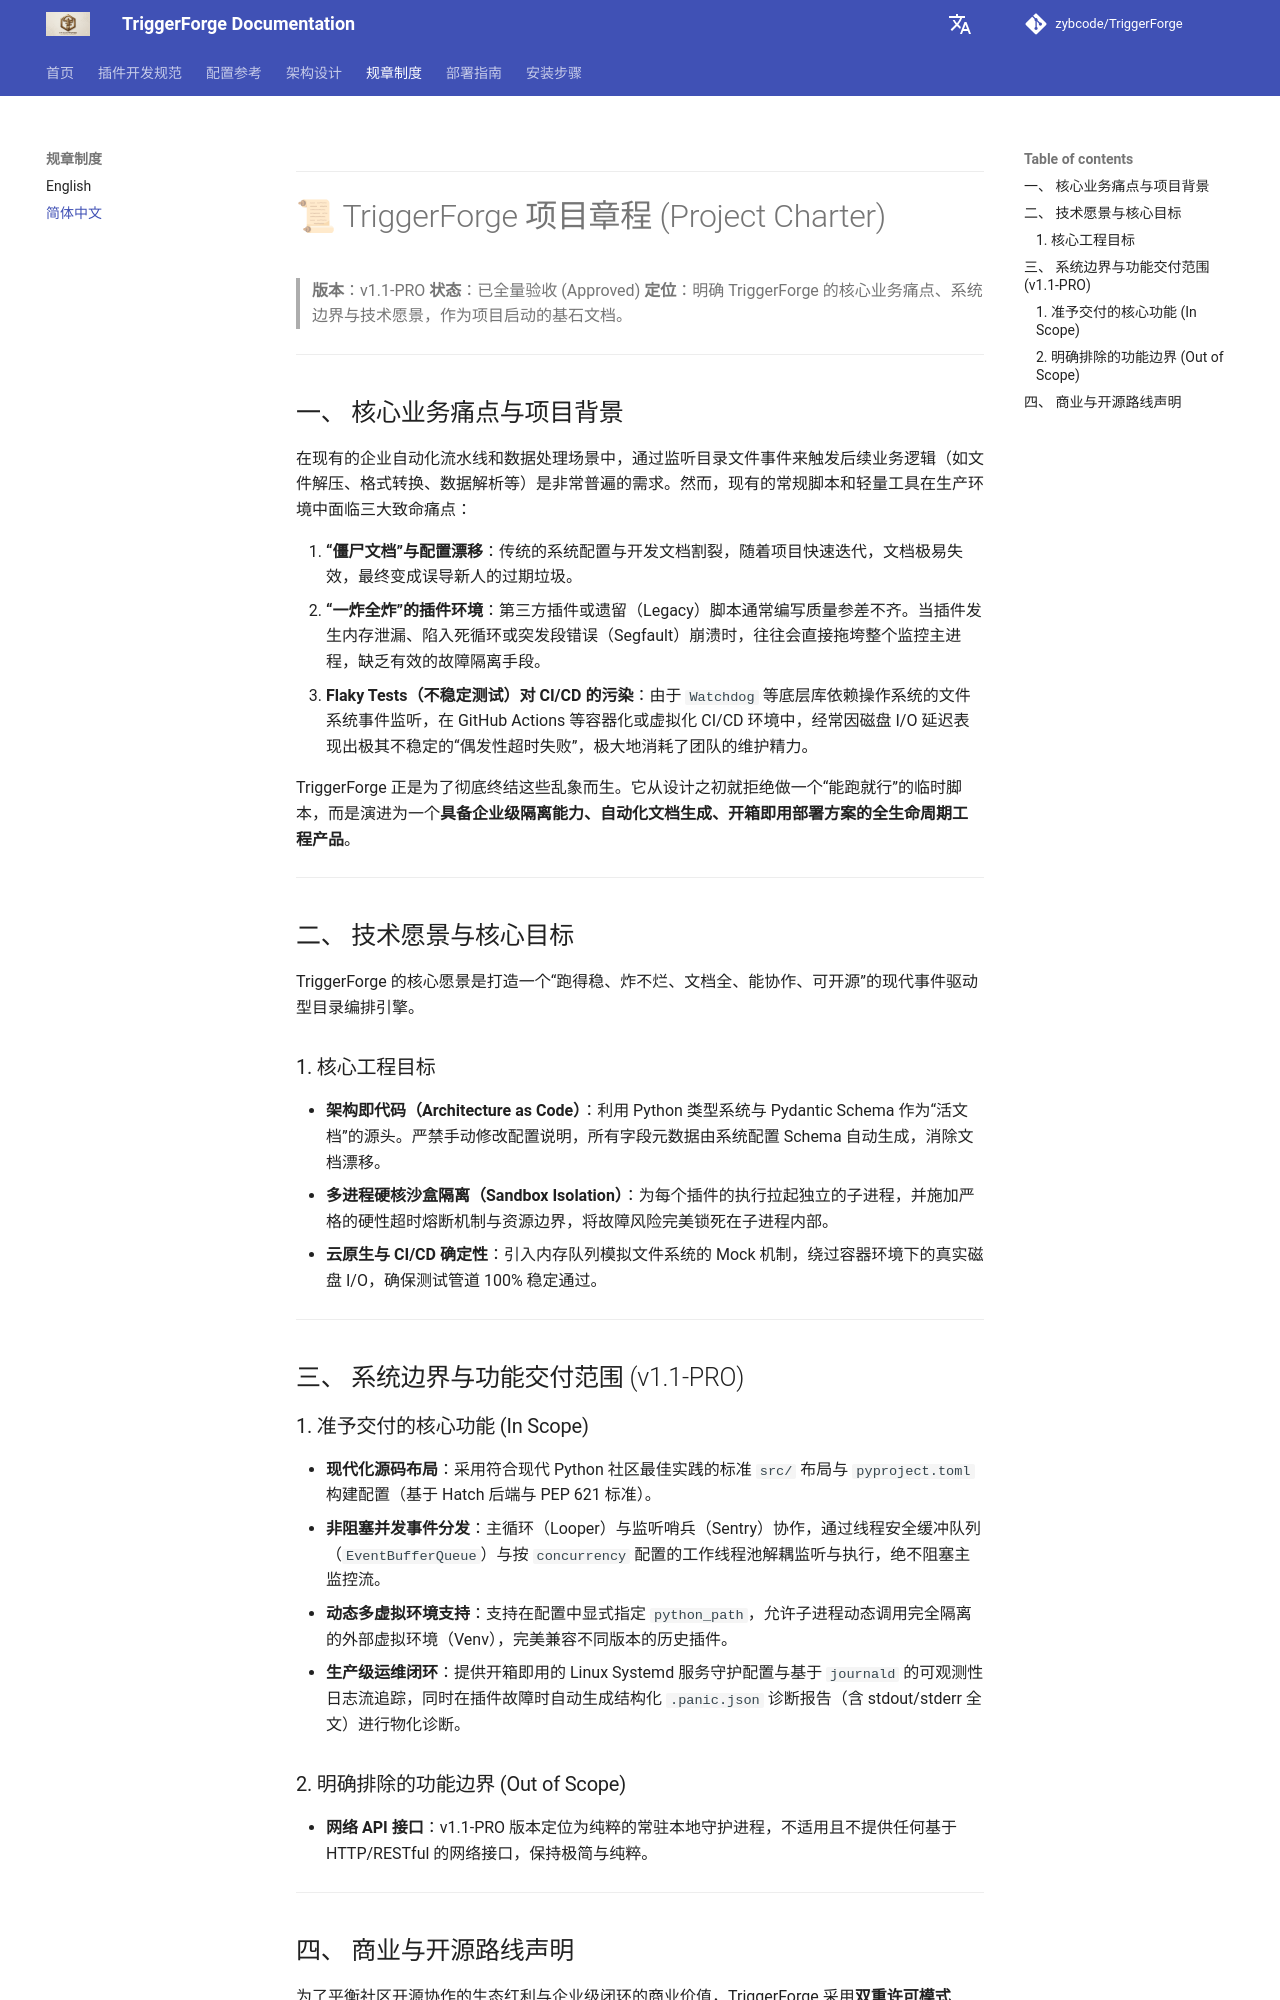

repository: zybcode/TriggerForge · page: zh/charter/index.html · generator: mkdocs


---

# 📜 TriggerForge 项目章程 (Project Charter)

> **版本**：v1.1-PRO
> **状态**：已全量验收 (Approved)
> **定位**：明确 TriggerForge 的核心业务痛点、系统边界与技术愿景，作为项目启动的基石文档。

---

## 一、 核心业务痛点与项目背景

在现有的企业自动化流水线和数据处理场景中，通过监听目录文件事件来触发后续业务逻辑（如文件解压、格式转换、数据解析等）是非常普遍的需求。然而，现有的常规脚本和轻量工具在生产环境中面临三大致命痛点：

1. **“僵尸文档”与配置漂移**：传统的系统配置与开发文档割裂，随着项目快速迭代，文档极易失效，最终变成误导新人的过期垃圾。
2. **“一炸全炸”的插件环境**：第三方插件或遗留（Legacy）脚本通常编写质量参差不齐。当插件发生内存泄漏、陷入死循环或突发段错误（Segfault）崩溃时，往往会直接拖垮整个监控主进程，缺乏有效的故障隔离手段。
3. **Flaky Tests（不稳定测试）对 CI/CD 的污染**：由于 `Watchdog` 等底层库依赖操作系统的文件系统事件监听，在 GitHub Actions 等容器化或虚拟化 CI/CD 环境中，经常因磁盘 I/O 延迟表现出极其不稳定的“偶发性超时失败”，极大地消耗了团队的维护精力。

TriggerForge 正是为了彻底终结这些乱象而生。它从设计之初就拒绝做一个“能跑就行”的临时脚本，而是演进为一个**具备企业级隔离能力、自动化文档生成、开箱即用部署方案的全生命周期工程产品**。

---

## 二、 技术愿景与核心目标

TriggerForge 的核心愿景是打造一个“跑得稳、炸不烂、文档全、能协作、可开源”的现代事件驱动型目录编排引擎。

### 1. 核心工程目标

* **架构即代码（Architecture as Code）**：利用 Python 类型系统与 Pydantic Schema 作为“活文档”的源头。严禁手动修改配置说明，所有字段元数据由系统配置 Schema 自动生成，消除文档漂移。
* **多进程硬核沙盒隔离（Sandbox Isolation）**：为每个插件的执行拉起独立的子进程，并施加严格的硬性超时熔断机制与资源边界，将故障风险完美锁死在子进程内部。
* **云原生与 CI/CD 确定性**：引入内存队列模拟文件系统的 Mock 机制，绕过容器环境下的真实磁盘 I/O，确保测试管道 100% 稳定通过。

---

## 三、 系统边界与功能交付范围 (v1.1-PRO)

### 1. 准予交付的核心功能 (In Scope)

* **现代化源码布局**：采用符合现代 Python 社区最佳实践的标准 `src/` 布局与 `pyproject.toml` 构建配置（基于 Hatch 后端与 PEP 621 标准）。
* **非阻塞并发事件分发**：主循环（Looper）与监听哨兵（Sentry）协作，通过线程安全缓冲队列（`EventBufferQueue`）与按 `concurrency` 配置的工作线程池解耦监听与执行，绝不阻塞主监控流。
* **动态多虚拟环境支持**：支持在配置中显式指定 `python_path`，允许子进程动态调用完全隔离的外部虚拟环境（Venv），完美兼容不同版本的历史插件。
* **生产级运维闭环**：提供开箱即用的 Linux Systemd 服务守护配置与基于 `journald` 的可观测性日志流追踪，同时在插件故障时自动生成结构化 `.panic.json` 诊断报告（含 stdout/stderr 全文）进行物化诊断。

### 2. 明确排除的功能边界 (Out of Scope)

* **网络 API 接口**：v1.1-PRO 版本定位为纯粹的常驻本地守护进程，不适用且不提供任何基于 HTTP/RESTful 的网络接口，保持极简与纯粹。

---
